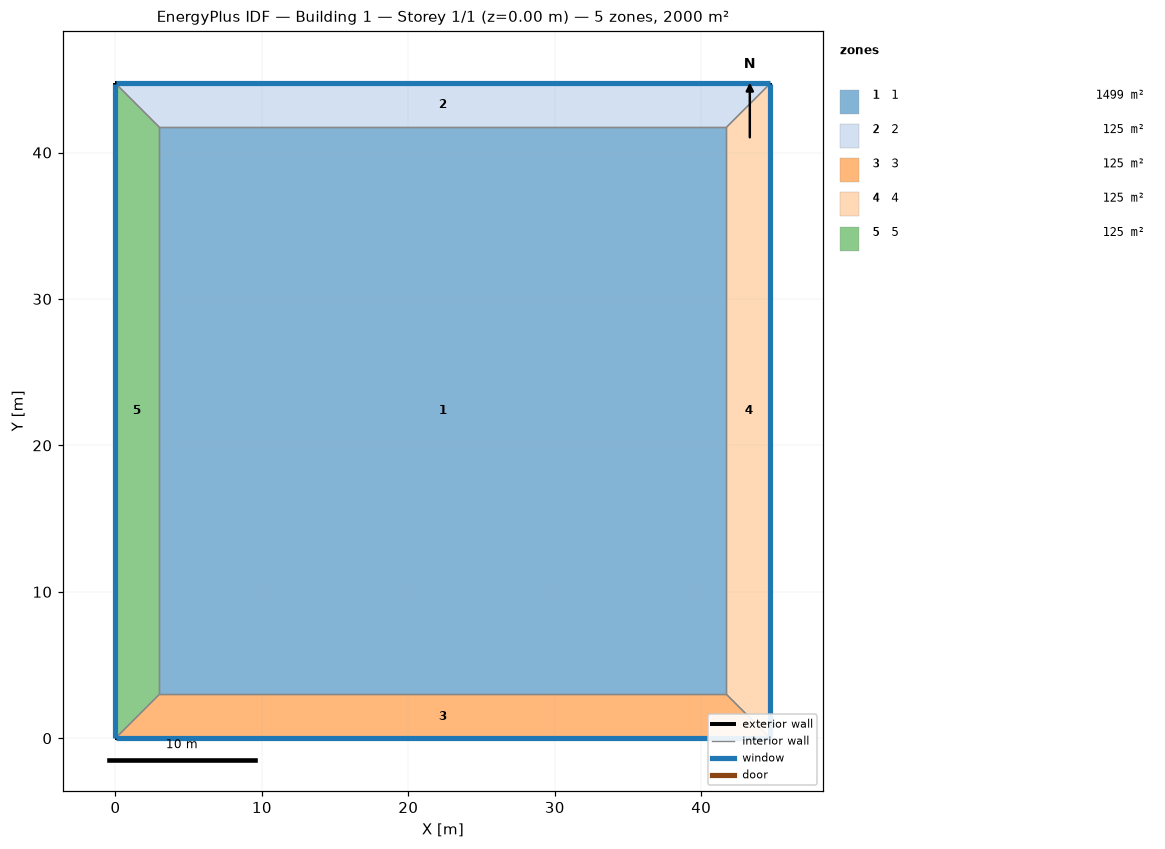
=== STOREY PLAN SPEC (per zone: floor XY polygon, exterior-wall plan segments, windows/doors) ===
zone 1: 1  (1499.3 m²)
  floor: (3.00, 3.00) (3.00, 41.72) (41.72, 41.72) (41.72, 3.00)
  interior walls: 4
zone 2: 2  (125.2 m²)
  floor: (0.00, 44.72) (44.72, 44.72) (41.72, 41.72) (3.00, 41.72)
  exterior wall: (44.72, 44.72) – (0.00, 44.72)  [44.7 m]
    window: (44.70, 44.72) – (0.03, 44.72)  [25.0 m²]
  interior walls: 3
zone 3: 3  (125.2 m²)
  floor: (44.72, 0.00) (0.00, 0.00) (3.00, 3.00) (41.72, 3.00)
  exterior wall: (0.00, 0.00) – (44.72, 0.00)  [44.7 m]
    window: (0.03, 0.00) – (44.70, 0.00)  [25.0 m²]
  interior walls: 3
zone 4: 4  (125.2 m²)
  floor: (44.72, 44.72) (44.72, 0.00) (41.72, 3.00) (41.72, 41.72)
  exterior wall: (44.72, 0.00) – (44.72, 44.72)  [44.7 m]
    window: (44.72, 0.03) – (44.72, 44.70)  [25.0 m²]
  interior walls: 3
zone 5: 5  (125.2 m²)
  floor: (0.00, 0.00) (0.00, 44.72) (3.00, 41.72) (3.00, 3.00)
  exterior wall: (0.00, 44.72) – (0.00, 0.00)  [44.7 m]
    window: (0.00, 44.70) – (0.00, 0.03)  [25.0 m²]
  interior walls: 3

=== DERIVED (storey summary) ===
Building: Building 1
Storey: 1 of 1  (floor level z = 0.00 m)
Storey gross floor area: 2000.0 m²
Zones on this storey: 5
  - 1: floor 1499.3 m²
  - 2: floor 125.2 m²; exterior wall 44.7 m (178.9 m²); 1 window(s) 25.0 m²; WWR 14.0%
  - 3: floor 125.2 m²; exterior wall 44.7 m (178.9 m²); 1 window(s) 25.0 m²; WWR 14.0%
  - 4: floor 125.2 m²; exterior wall 44.7 m (178.9 m²); 1 window(s) 25.0 m²; WWR 14.0%
  - 5: floor 125.2 m²; exterior wall 44.7 m (178.9 m²); 1 window(s) 25.0 m²; WWR 14.0%
Zone adjacency (shared interzone walls):
  - 1 ↔ 2
  - 1 ↔ 3
  - 1 ↔ 4
  - 1 ↔ 5
  - 2 ↔ 4
  - 2 ↔ 5
  - 3 ↔ 4
  - 3 ↔ 5